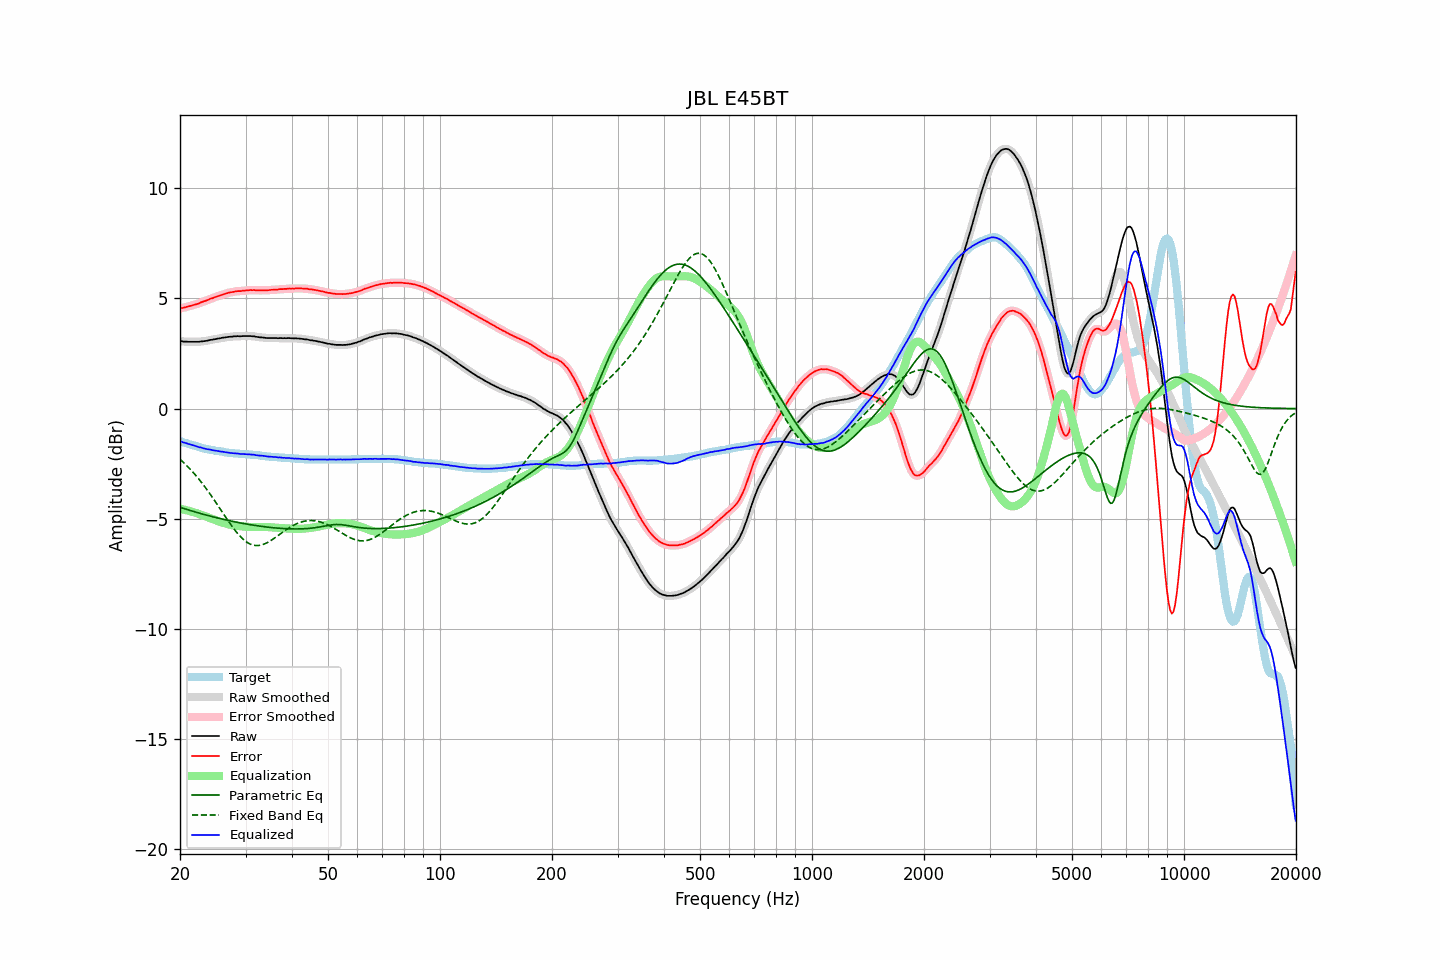

Data behind this chart, as committed beside it:
frequency, raw, error, smoothed, error_smoothed, equalization, parametric_eq, fixed_band_eq, equalized_raw, equalized_smoothed, target
20.00, 3.06, 4.54, 3.06, 4.54, -4.55, -4.48, -2.30, -1.48, -1.48, -1.48
20.20, 3.06, 4.56, 3.06, 4.56, -4.56, -4.50, -2.36, -1.50, -1.51, -1.50
20.40, 3.04, 4.57, 3.05, 4.58, -4.58, -4.53, -2.43, -1.53, -1.53, -1.53
20.61, 3.04, 4.59, 3.04, 4.59, -4.59, -4.55, -2.50, -1.55, -1.55, -1.55
20.81, 3.04, 4.61, 3.04, 4.61, -4.61, -4.57, -2.57, -1.57, -1.57, -1.57
21.02, 3.03, 4.63, 3.04, 4.63, -4.63, -4.59, -2.65, -1.60, -1.59, -1.60
21.23, 3.03, 4.65, 3.03, 4.65, -4.65, -4.62, -2.72, -1.62, -1.62, -1.62
21.44, 3.03, 4.67, 3.03, 4.67, -4.67, -4.64, -2.80, -1.64, -1.64, -1.64
21.66, 3.03, 4.69, 3.03, 4.69, -4.69, -4.66, -2.88, -1.66, -1.66, -1.66
21.87, 3.03, 4.71, 3.03, 4.71, -4.71, -4.68, -2.96, -1.68, -1.68, -1.68
22.09, 3.03, 4.73, 3.03, 4.73, -4.74, -4.70, -3.05, -1.71, -1.71, -1.70
22.31, 3.03, 4.75, 3.03, 4.76, -4.76, -4.72, -3.13, -1.73, -1.73, -1.72
22.54, 3.03, 4.78, 3.04, 4.79, -4.79, -4.75, -3.22, -1.75, -1.75, -1.75
22.76, 3.05, 4.82, 3.05, 4.82, -4.81, -4.77, -3.32, -1.76, -1.77, -1.77
22.99, 3.05, 4.84, 3.05, 4.85, -4.84, -4.79, -3.41, -1.79, -1.79, -1.79
23.22, 3.06, 4.87, 3.06, 4.87, -4.87, -4.81, -3.50, -1.81, -1.81, -1.81
23.45, 3.07, 4.89, 3.07, 4.89, -4.90, -4.83, -3.60, -1.83, -1.83, -1.82
23.69, 3.08, 4.92, 3.09, 4.93, -4.93, -4.85, -3.70, -1.84, -1.84, -1.84
23.92, 3.10, 4.95, 3.10, 4.95, -4.95, -4.87, -3.80, -1.85, -1.85, -1.85
24.16, 3.12, 4.99, 3.12, 4.98, -4.98, -4.88, -3.91, -1.86, -1.87, -1.87
24.40, 3.12, 5.00, 3.13, 5.01, -5.01, -4.90, -4.01, -1.89, -1.88, -1.88
24.65, 3.14, 5.03, 3.14, 5.04, -5.04, -4.92, -4.12, -1.89, -1.89, -1.89
24.89, 3.15, 5.06, 3.15, 5.06, -5.06, -4.94, -4.23, -1.91, -1.91, -1.91
25.14, 3.17, 5.09, 3.17, 5.09, -5.09, -4.96, -4.33, -1.92, -1.92, -1.92
25.39, 3.18, 5.11, 3.18, 5.11, -5.11, -4.98, -4.44, -1.93, -1.93, -1.93
25.65, 3.19, 5.13, 3.20, 5.14, -5.14, -4.99, -4.55, -1.95, -1.94, -1.94
25.91, 3.21, 5.16, 3.21, 5.16, -5.16, -5.01, -4.66, -1.95, -1.95, -1.95
26.16, 3.22, 5.18, 3.22, 5.19, -5.19, -5.03, -4.77, -1.97, -1.97, -1.96
26.43, 3.23, 5.21, 3.23, 5.21, -5.21, -5.04, -4.88, -1.98, -1.98, -1.98
26.69, 3.24, 5.23, 3.24, 5.23, -5.23, -5.06, -4.99, -1.99, -1.99, -1.99
26.96, 3.25, 5.25, 3.25, 5.25, -5.25, -5.08, -5.10, -2.00, -2.00, -2.00
27.23, 3.26, 5.27, 3.26, 5.27, -5.27, -5.09, -5.20, -2.01, -2.01, -2.01
27.50, 3.26, 5.28, 3.27, 5.28, -5.29, -5.11, -5.31, -2.02, -2.02, -2.02
27.77, 3.27, 5.29, 3.27, 5.30, -5.30, -5.12, -5.41, -2.03, -2.03, -2.02
28.05, 3.28, 5.31, 3.28, 5.31, -5.31, -5.14, -5.50, -2.03, -2.03, -2.03
28.33, 3.28, 5.32, 3.29, 5.32, -5.32, -5.15, -5.59, -2.04, -2.03, -2.04
28.62, 3.29, 5.33, 3.29, 5.33, -5.33, -5.17, -5.68, -2.04, -2.04, -2.04
28.90, 3.28, 5.33, 3.29, 5.33, -5.34, -5.18, -5.76, -2.05, -2.05, -2.05
29.19, 3.28, 5.33, 3.29, 5.34, -5.34, -5.20, -5.84, -2.06, -2.06, -2.05
29.48, 3.29, 5.35, 3.29, 5.35, -5.35, -5.21, -5.91, -2.06, -2.06, -2.06
29.78, 3.29, 5.35, 3.29, 5.35, -5.36, -5.22, -5.98, -2.06, -2.07, -2.06
30.08, 3.29, 5.36, 3.29, 5.36, -5.36, -5.23, -6.03, -2.07, -2.07, -2.07
30.38, 3.29, 5.36, 3.29, 5.37, -5.37, -5.25, -6.08, -2.08, -2.07, -2.07
30.68, 3.29, 5.37, 3.29, 5.37, -5.37, -5.26, -6.12, -2.08, -2.08, -2.08
30.99, 3.29, 5.38, 3.29, 5.38, -5.37, -5.27, -6.16, -2.08, -2.08, -2.09
31.30, 3.28, 5.37, 3.29, 5.38, -5.37, -5.28, -6.18, -2.09, -2.09, -2.09
31.61, 3.28, 5.38, 3.28, 5.38, -5.37, -5.30, -6.20, -2.09, -2.10, -2.10
31.93, 3.26, 5.37, 3.27, 5.37, -5.37, -5.31, -6.21, -2.11, -2.11, -2.11
32.24, 3.25, 5.36, 3.25, 5.37, -5.37, -5.32, -6.22, -2.12, -2.12, -2.11
32.57, 3.24, 5.36, 3.24, 5.36, -5.37, -5.33, -6.21, -2.13, -2.13, -2.12
32.89, 3.23, 5.36, 3.24, 5.37, -5.37, -5.34, -6.20, -2.14, -2.13, -2.13
33.22, 3.23, 5.37, 3.23, 5.37, -5.37, -5.35, -6.18, -2.14, -2.14, -2.14
33.55, 3.22, 5.37, 3.22, 5.37, -5.37, -5.36, -6.16, -2.15, -2.15, -2.15
33.89, 3.21, 5.37, 3.21, 5.37, -5.37, -5.37, -6.13, -2.16, -2.16, -2.16
34.23, 3.20, 5.37, 3.21, 5.37, -5.38, -5.38, -6.09, -2.17, -2.17, -2.17
34.57, 3.20, 5.37, 3.20, 5.38, -5.38, -5.38, -6.05, -2.18, -2.18, -2.17
34.92, 3.20, 5.38, 3.20, 5.38, -5.38, -5.39, -6.01, -2.18, -2.18, -2.18
35.27, 3.20, 5.39, 3.20, 5.39, -5.39, -5.40, -5.97, -2.19, -2.19, -2.19
35.62, 3.20, 5.39, 3.20, 5.40, -5.39, -5.41, -5.92, -2.19, -2.19, -2.19
35.97, 3.20, 5.40, 3.20, 5.40, -5.40, -5.41, -5.87, -2.20, -2.20, -2.20
... 635 more rows
